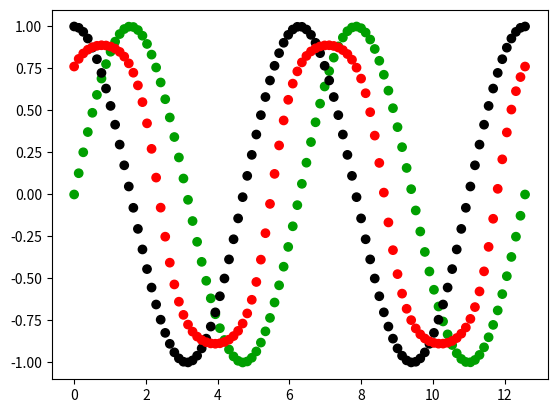

Reproduce this figure in Python.
#!/usr/bin/env python3.8


"""
[redacted]
Prática 1 apartado 3
Tarea: 
1.Obtener 100 valores equiespaciados entre 0 y 4π.
2.Obtener el valor de sin(x), cos(x) y tanh(sin(x) + cos(x)) para los 100 valores anteriormente calculados. 
3.Visualizar las tres curvas simultáneamente en el mismo plot (con lı́neas discontinuas en verde, negro y rojo).

"""


import numpy as np
import matplotlib.pyplot as plt

# 3.1
limite_sup = 4*np.pi
limite_inf = 0
num_valores = 100

valores = np.linspace(limite_inf, limite_sup, num_valores)

#otra forma alternativa 
#salto = (limite_sup - limite_inf) /num_valores
#valores = np.arange(limite_inf, limite_sup + salto, salto) 

print('Los valores equiespaciados son: \n', valores)


# 3.2 

funciones = [ np.sin, np.cos , lambda x : np.tanh( np.sin(x) + np.cos(x))]

imagenes = [ list(map( f , valores)) for f in funciones ]
print('las respectivas imágenes son ')
list(map( print , imagenes))


# 3.3

#verde, negro y rojo
colores = ["#009f00", "#000000", "#ff0000"]


list(map( lambda t: plt.scatter(valores, t[0], c = [ t[1]]*num_valores) , zip(imagenes, colores)))

plt.show()
